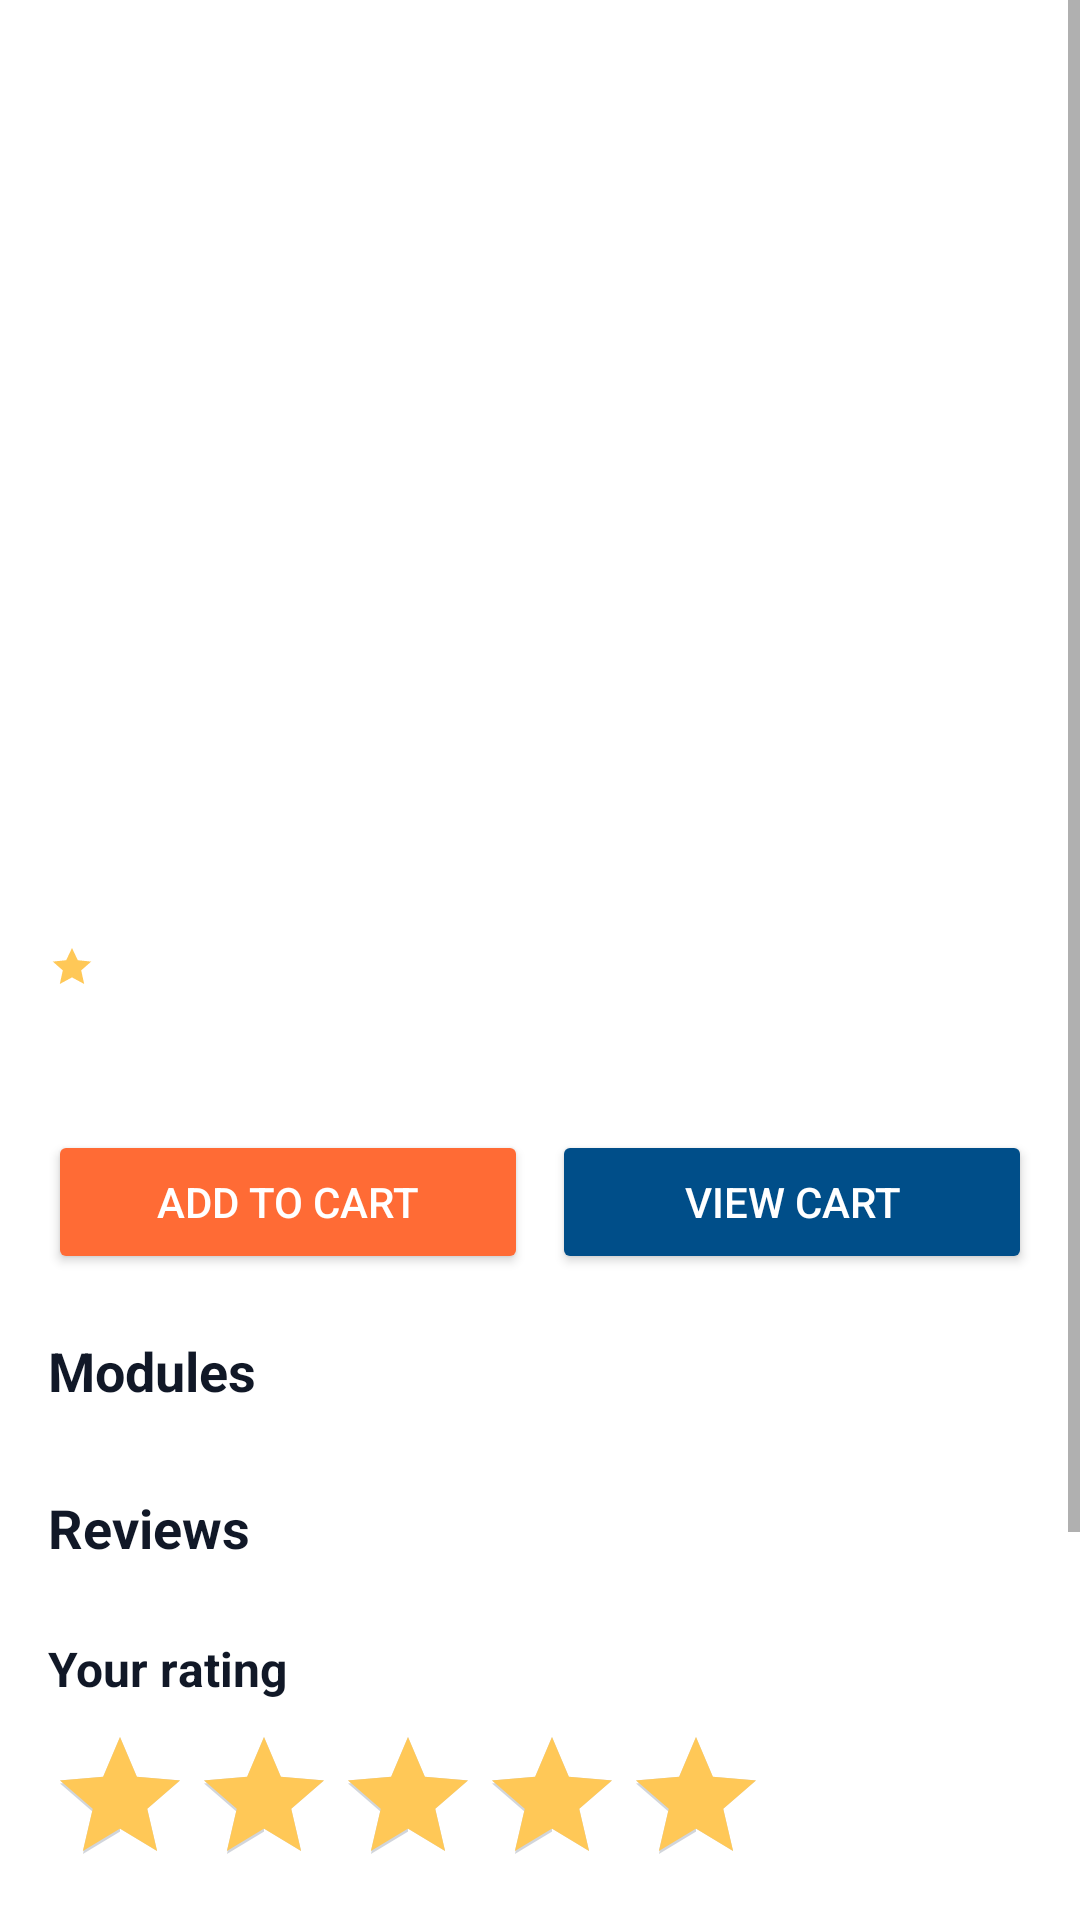

Reconstruct the res/layout file that produces this screen, plus the resources it refers to.
<!-- AndroidManifest.xml: application theme Theme.CookingRecipe -->
<!-- res/layout/fragment_course_detail.xml -->
<?xml version="1.0" encoding="utf-8"?>
<ScrollView
    xmlns:android="http://schemas.android.com/apk/res/android"
    android:layout_width="match_parent"
    android:layout_height="match_parent">

    <LinearLayout
        android:layout_width="match_parent"
        android:layout_height="wrap_content"
        android:orientation="vertical"
        android:padding="16dp">

        <ImageView
            android:id="@+id/course_image"
            android:layout_width="match_parent"
            android:layout_height="200dp"
            android:scaleType="centerCrop" />

        <TextView
            android:id="@+id/course_title"
            android:layout_width="match_parent"
            android:layout_height="wrap_content"
            android:layout_marginTop="12dp"
            android:textColor="@color/text_primary"
            android:textSize="22sp"
            android:textStyle="bold" />

        <TextView
            android:id="@+id/course_subtitle"
            android:layout_width="match_parent"
            android:layout_height="wrap_content"
            android:layout_marginTop="6dp"
            android:textColor="@color/text_secondary" />

        <TextView
            android:id="@+id/course_meta"
            android:layout_width="match_parent"
            android:layout_height="wrap_content"
            android:layout_marginTop="6dp"
            android:textColor="@color/text_tertiary" />

        <LinearLayout
            android:layout_width="wrap_content"
            android:layout_height="wrap_content"
            android:layout_marginTop="6dp"
            android:gravity="center_vertical"
            android:orientation="horizontal">

            <ImageView
                android:layout_width="16dp"
                android:layout_height="16dp"
                android:layout_marginEnd="4dp"
                android:src="@drawable/ic_star_24"
                android:tint="@color/accent_warm" />

            <TextView
                android:id="@+id/course_rating"
                android:layout_width="wrap_content"
                android:layout_height="wrap_content"
                android:textColor="@color/text_secondary" />
        </LinearLayout>

        <TextView
            android:id="@+id/course_price"
            android:layout_width="wrap_content"
            android:layout_height="wrap_content"
            android:layout_marginTop="8dp"
            android:textColor="@color/text_primary"
            android:textSize="18sp"
            android:textStyle="bold" />

        <LinearLayout
            android:layout_width="match_parent"
            android:layout_height="wrap_content"
            android:layout_marginTop="12dp"
            android:orientation="horizontal">

            <Button
                android:id="@+id/add_to_cart_button"
                android:layout_width="0dp"
                android:layout_height="wrap_content"
                android:layout_weight="1"
                android:backgroundTint="@color/primary"
                android:text="Add to cart"
                android:textColor="@color/text_inverse" />

            <Button
                android:id="@+id/view_cart_button"
                android:layout_width="0dp"
                android:layout_height="wrap_content"
                android:layout_marginStart="8dp"
                android:layout_weight="1"
                android:backgroundTint="@color/secondary"
                android:text="View cart"
                android:textColor="@color/text_inverse" />

            <Button
                android:id="@+id/start_learning_button"
                android:layout_width="wrap_content"
                android:layout_height="wrap_content"
                android:layout_marginStart="8dp"
                android:backgroundTint="@color/primary"
                android:text="Start learning"
                android:textColor="@color/text_inverse"
                android:visibility="gone" />
        </LinearLayout>

        <TextView
            android:layout_width="wrap_content"
            android:layout_height="wrap_content"
            android:layout_marginTop="20dp"
            android:text="Modules"
            android:textColor="@color/text_primary"
            android:textSize="18sp"
            android:textStyle="bold" />

        <androidx.recyclerview.widget.RecyclerView
            android:id="@+id/modules_list"
            android:layout_width="match_parent"
            android:layout_height="wrap_content"
            android:layout_marginTop="8dp" />

        <TextView
            android:layout_width="wrap_content"
            android:layout_height="wrap_content"
            android:layout_marginTop="20dp"
            android:text="Reviews"
            android:textColor="@color/text_primary"
            android:textSize="18sp"
            android:textStyle="bold" />

        <androidx.recyclerview.widget.RecyclerView
            android:id="@+id/reviews_list"
            android:layout_width="match_parent"
            android:layout_height="wrap_content"
            android:layout_marginTop="8dp" />

        <TextView
            android:layout_width="wrap_content"
            android:layout_height="wrap_content"
            android:layout_marginTop="16dp"
            android:text="Your rating"
            android:textColor="@color/text_primary"
            android:textSize="16sp"
            android:textStyle="bold" />

        <RatingBar
            android:id="@+id/review_rating_bar"
            style="@style/Widget.AppCompat.RatingBar"
            android:layout_width="wrap_content"
            android:layout_height="wrap_content"
            android:layout_marginTop="8dp"
            android:isIndicator="false"
            android:numStars="5"
            android:rating="5"
            android:stepSize="1"
            android:progressTint="@color/accent_warm"
            android:secondaryProgressTint="@color/neutral_300" />

        <EditText
            android:id="@+id/review_comment"
            android:layout_width="match_parent"
            android:layout_height="wrap_content"
            android:layout_marginTop="8dp"
            android:background="@drawable/input_background"
            android:hint="Leave a comment"
            android:inputType="textMultiLine"
            android:minLines="3"
            android:textColor="@color/text_primary"
            android:textColorHint="@color/text_tertiary" />

        <LinearLayout
            android:layout_width="match_parent"
            android:layout_height="wrap_content"
            android:layout_marginTop="8dp"
            android:orientation="horizontal">

            <Button
                android:id="@+id/save_review_button"
                android:layout_width="0dp"
                android:layout_height="wrap_content"
                android:layout_weight="1"
                android:backgroundTint="@color/primary"
                android:text="Save review"
                android:textColor="@color/text_inverse" />

            <Button
                android:id="@+id/delete_review_button"
                android:layout_width="0dp"
                android:layout_height="wrap_content"
                android:layout_marginStart="8dp"
                android:layout_weight="1"
                android:backgroundTint="@color/accent_error"
                android:text="Delete"
                android:textColor="@color/text_inverse"
                android:visibility="gone" />
        </LinearLayout>

        <ProgressBar
            android:id="@+id/progress_bar"
            android:layout_width="wrap_content"
            android:layout_height="wrap_content"
            android:layout_gravity="center"
            android:layout_marginTop="12dp"
            android:visibility="gone" />
    </LinearLayout>
</ScrollView>
<!-- resources referenced by this layout -->
<resources>
  <color name="accent_error">#EF4444</color>
  <color name="accent_warm">#FFC857</color>
  <color name="neutral_300">#D1D5DB</color>
  <color name="primary">#FF6B35</color>
  <color name="secondary">#004E89</color>
  <color name="text_inverse">#FFFFFF</color>
  <color name="text_primary">#111827</color>
  <color name="text_secondary">#4B5563</color>
  <color name="text_tertiary">#6B7280</color>
  <!-- drawable ic_star_24 (drawable) -->
  <?xml version="1.0" encoding="utf-8"?>
  <vector xmlns:android="http://schemas.android.com/apk/res/android"
      android:width="24dp"
      android:height="24dp"
      android:viewportWidth="24"
      android:viewportHeight="24">
      <path
          android:fillColor="@android:color/white"
          android:pathData="M12,2 L14.9,8.1 L21.6,8.8 L16.6,13.2 L18.1,20 L12,16.7 L5.9,20 L7.4,13.2 L2.4,8.8 L9.1,8.1 Z" />
  </vector>
  <!-- drawable input_background (drawable) -->
  <?xml version="1.0" encoding="utf-8"?>
  <shape xmlns:android="http://schemas.android.com/apk/res/android">
      <solid android:color="@color/bg_primary" />
      <stroke
          android:width="1dp"
          android:color="@color/neutral_200" />
      <corners android:radius="8dp" />
      <padding
          android:left="12dp"
          android:top="12dp"
          android:right="12dp"
          android:bottom="12dp" />
  </shape>
  <style name="Theme.CookingRecipe" parent="Theme.MaterialComponents.DayNight.NoActionBar">
          <item name="colorPrimary">@color/primary</item>
          <item name="colorPrimaryVariant">@color/primary_dark</item>
          <item name="colorOnPrimary">@color/text_inverse</item>
  
          <item name="colorSecondary">@color/secondary</item>
          <item name="colorSecondaryVariant">@color/secondary_dark</item>
          <item name="colorOnSecondary">@color/text_inverse</item>
  
          <item name="colorSurface">@color/bg_primary</item>
          <item name="colorOnSurface">@color/text_primary</item>
  
          <item name="android:statusBarColor">@color/bg_primary</item>
          <item name="android:navigationBarColor">@color/bg_primary</item>
          
          <item name="android:windowLightStatusBar">true</item>
          <item name="android:windowLightNavigationBar">true</item>
      </style>
  <color name="bg_primary">#FFFFFF</color>
  <color name="neutral_200">#E5E7EB</color>
  <color name="primary_dark">#E5511B</color>
  <color name="secondary_dark">#003A63</color>
</resources>
